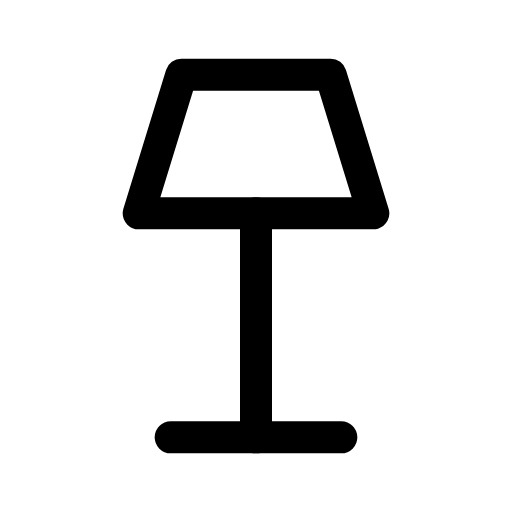
t = 0.00 s
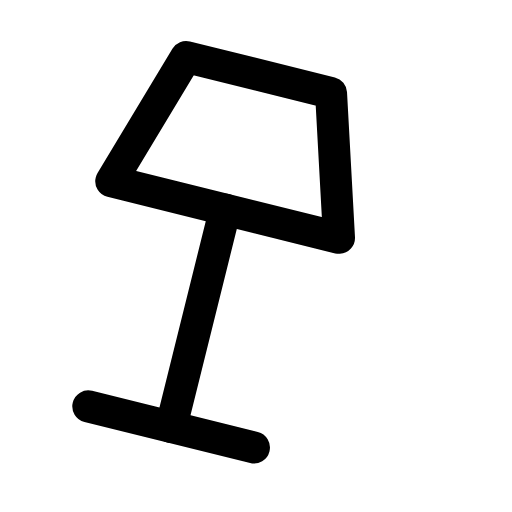
t = 0.17 s
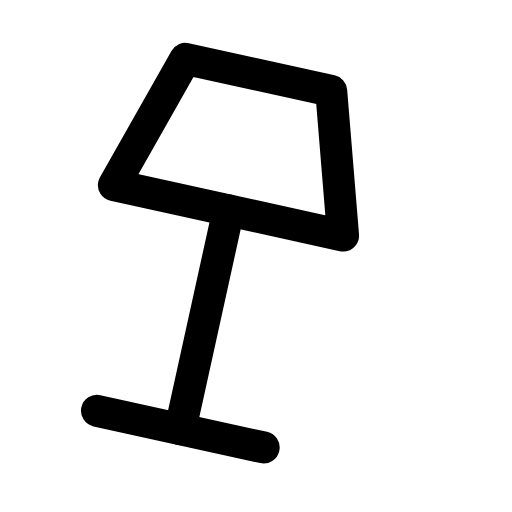
t = 0.28 s
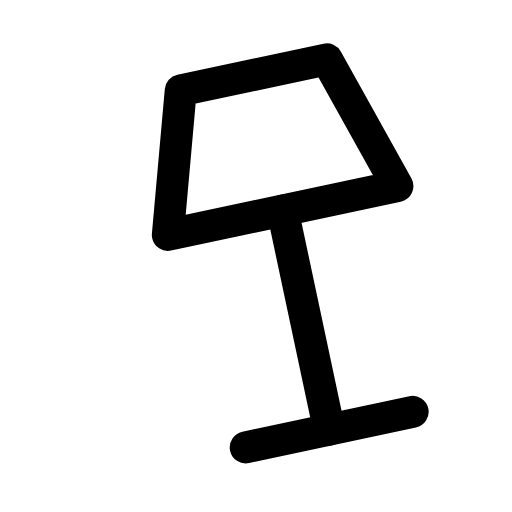
t = 0.45 s
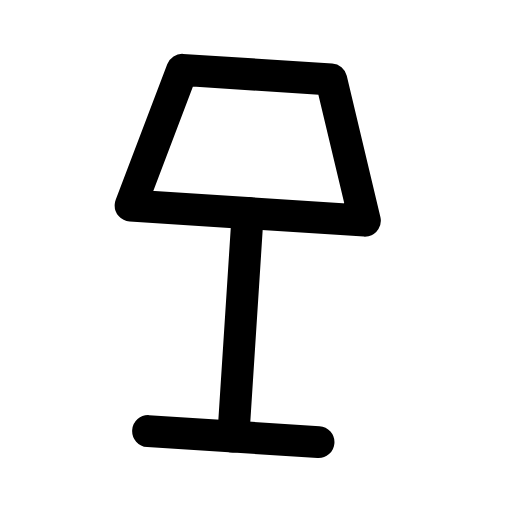
t = 0.62 s
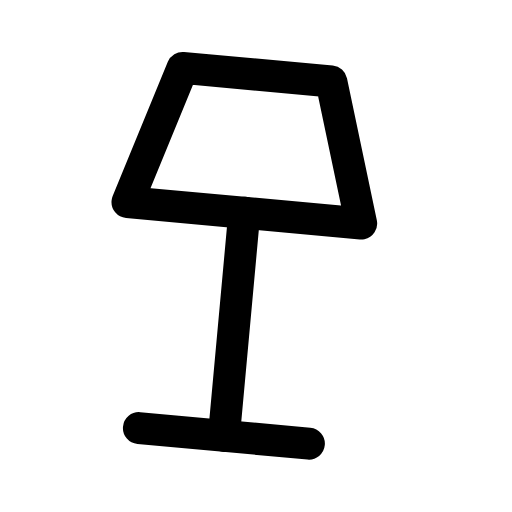
t = 0.73 s

The animated SVG that drew these frames (rendered in a browser with its animation timeline set to each time). Animation: 1 CSS @keyframes rule; one cycle of 0.90 s, repeats indefinitely.

<svg xmlns="http://www.w3.org/2000/svg" viewBox="0 0 24 24" width="24" height="24" class="rd-a-lamp-floor" data-rd-animate="hover"><style>.rd-a-lamp-floor{overflow:visible}.rd-a-lamp-floor *{transform-box:view-box}.rd-a-lamp-floor .a{transform-origin:12px 4px}@media (prefers-reduced-motion:no-preference){.rd-a-lamp-floor[data-rd-animate="hover"]:hover .a,:hover>.rd-a-lamp-floor[data-rd-animate="parent"] .a,.rd-a-lamp-floor[data-rd-animate="play"] .a,.rd-a-lamp-floor[data-rd-animate="loop"] .a{animation:rd-lamp-floor-m calc(0.9s*var(--rd-speed,1)) ease-in-out}.rd-a-lamp-floor[data-rd-animate="loop"] *{animation-iteration-count:infinite!important}@keyframes rd-lamp-floor-m{0%,100%{rotate:0deg}25%{rotate:16deg}50%{rotate:-12deg}75%{rotate:6deg}}}</style><g fill="none" stroke="currentColor" stroke-linecap="round" stroke-linejoin="round" stroke-width="1.5"><g class="a"><path d="M8.5 3.5h7l2 6.5h-11z"/><path d="M12 10v10.5"/><path d="M8 20.5h8"/></g></g></svg>
